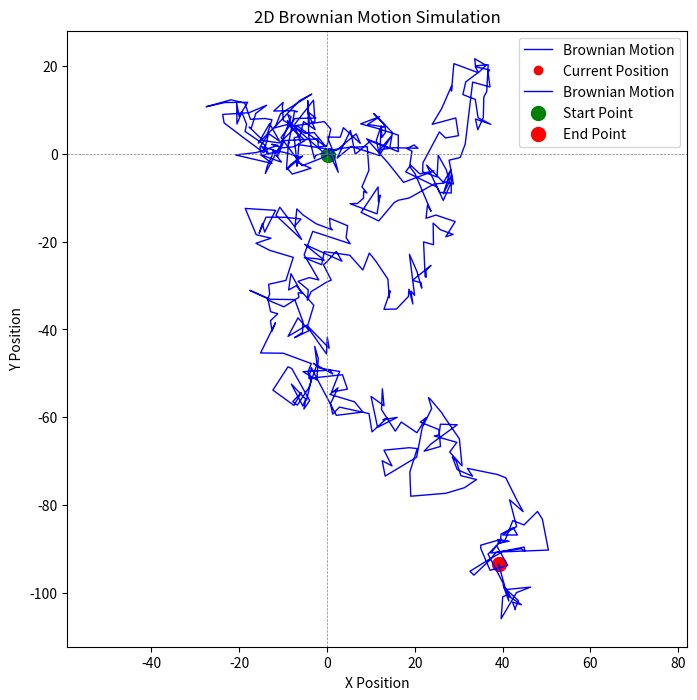
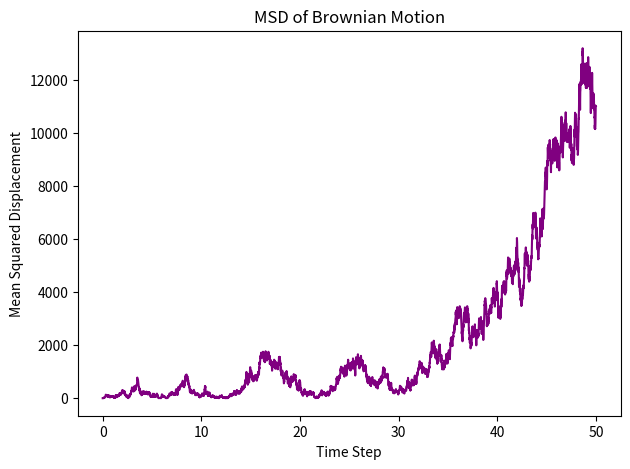

Python code for these plots, in order:
import numpy as np
import matplotlib.pyplot as plt
from matplotlib.animation import FuncAnimation

#time steps
n = 5000
dt= 0.01

t= np.arange(n)*dt

# motion in x and y direction
x = np.cumsum(np.random.randn(n))
y = np.cumsum(np.random.randn(n))

# interpolate for smoothness 
k = 10
x2 = np.interp(np.arange(0, n, k), np.arange(n), x)
y2 = np.interp(np.arange(0, n, k), np.arange(n), y)

fig, ax = plt.subplots(1, 1, figsize=(8, 8))

line, = ax.plot([], [], color='blue', linewidth=1, label='Brownian Motion')
point, = ax.plot([], [], 'ro', label='Current Position')

#path and points
ax.plot(x2, y2, color='blue', linewidth=1, label='Brownian Motion')
ax.scatter(x2[0], y2[0], color='green', s=100, label='Start Point')
ax.scatter(x2[-1], y2[-1], color='red', s=100, label='End Point')

#cartesian
ax.axhline(0, color='gray', linewidth=0.5, linestyle='--')
ax.axvline(0, color='gray', linewidth=0.5, linestyle='--')
ax.set_xlabel('X Position')
ax.set_ylabel('Y Position')
ax.set_title('2D Brownian Motion Simulation')
ax.axis('equal')
ax.legend()


def anim():
    line.set_data([], [])
    point.set_data([], [])
    return line, point

def update(frame):
    line.set_data(x2[:frame], y2[:frame])
    point.set_data([x2[frame]], [y2[frame]])
    return line, point

ani = FuncAnimation(
    fig,
    update,
    frames=n,
    init_func=anim,
    interval=5,
    blit=True
)
plt.show()

msd_total = np.zeros(n)
dx = x - x[0]
dy = y - y[0]

msd= dx**2 + dy**2
msd_total += msd

#msd plot
fig, ax = plt.subplots(figsize=(7, 5))
ax.plot(t, msd_total, color='purple', label='Mean Squared Displacement')
ax.set_xlabel('Time Step')
ax.set_ylabel('Mean Squared Displacement')
ax.set_title('MSD of Brownian Motion')
plt.show()

## need to figure out how to make it do it live and so i know where it is at each step
